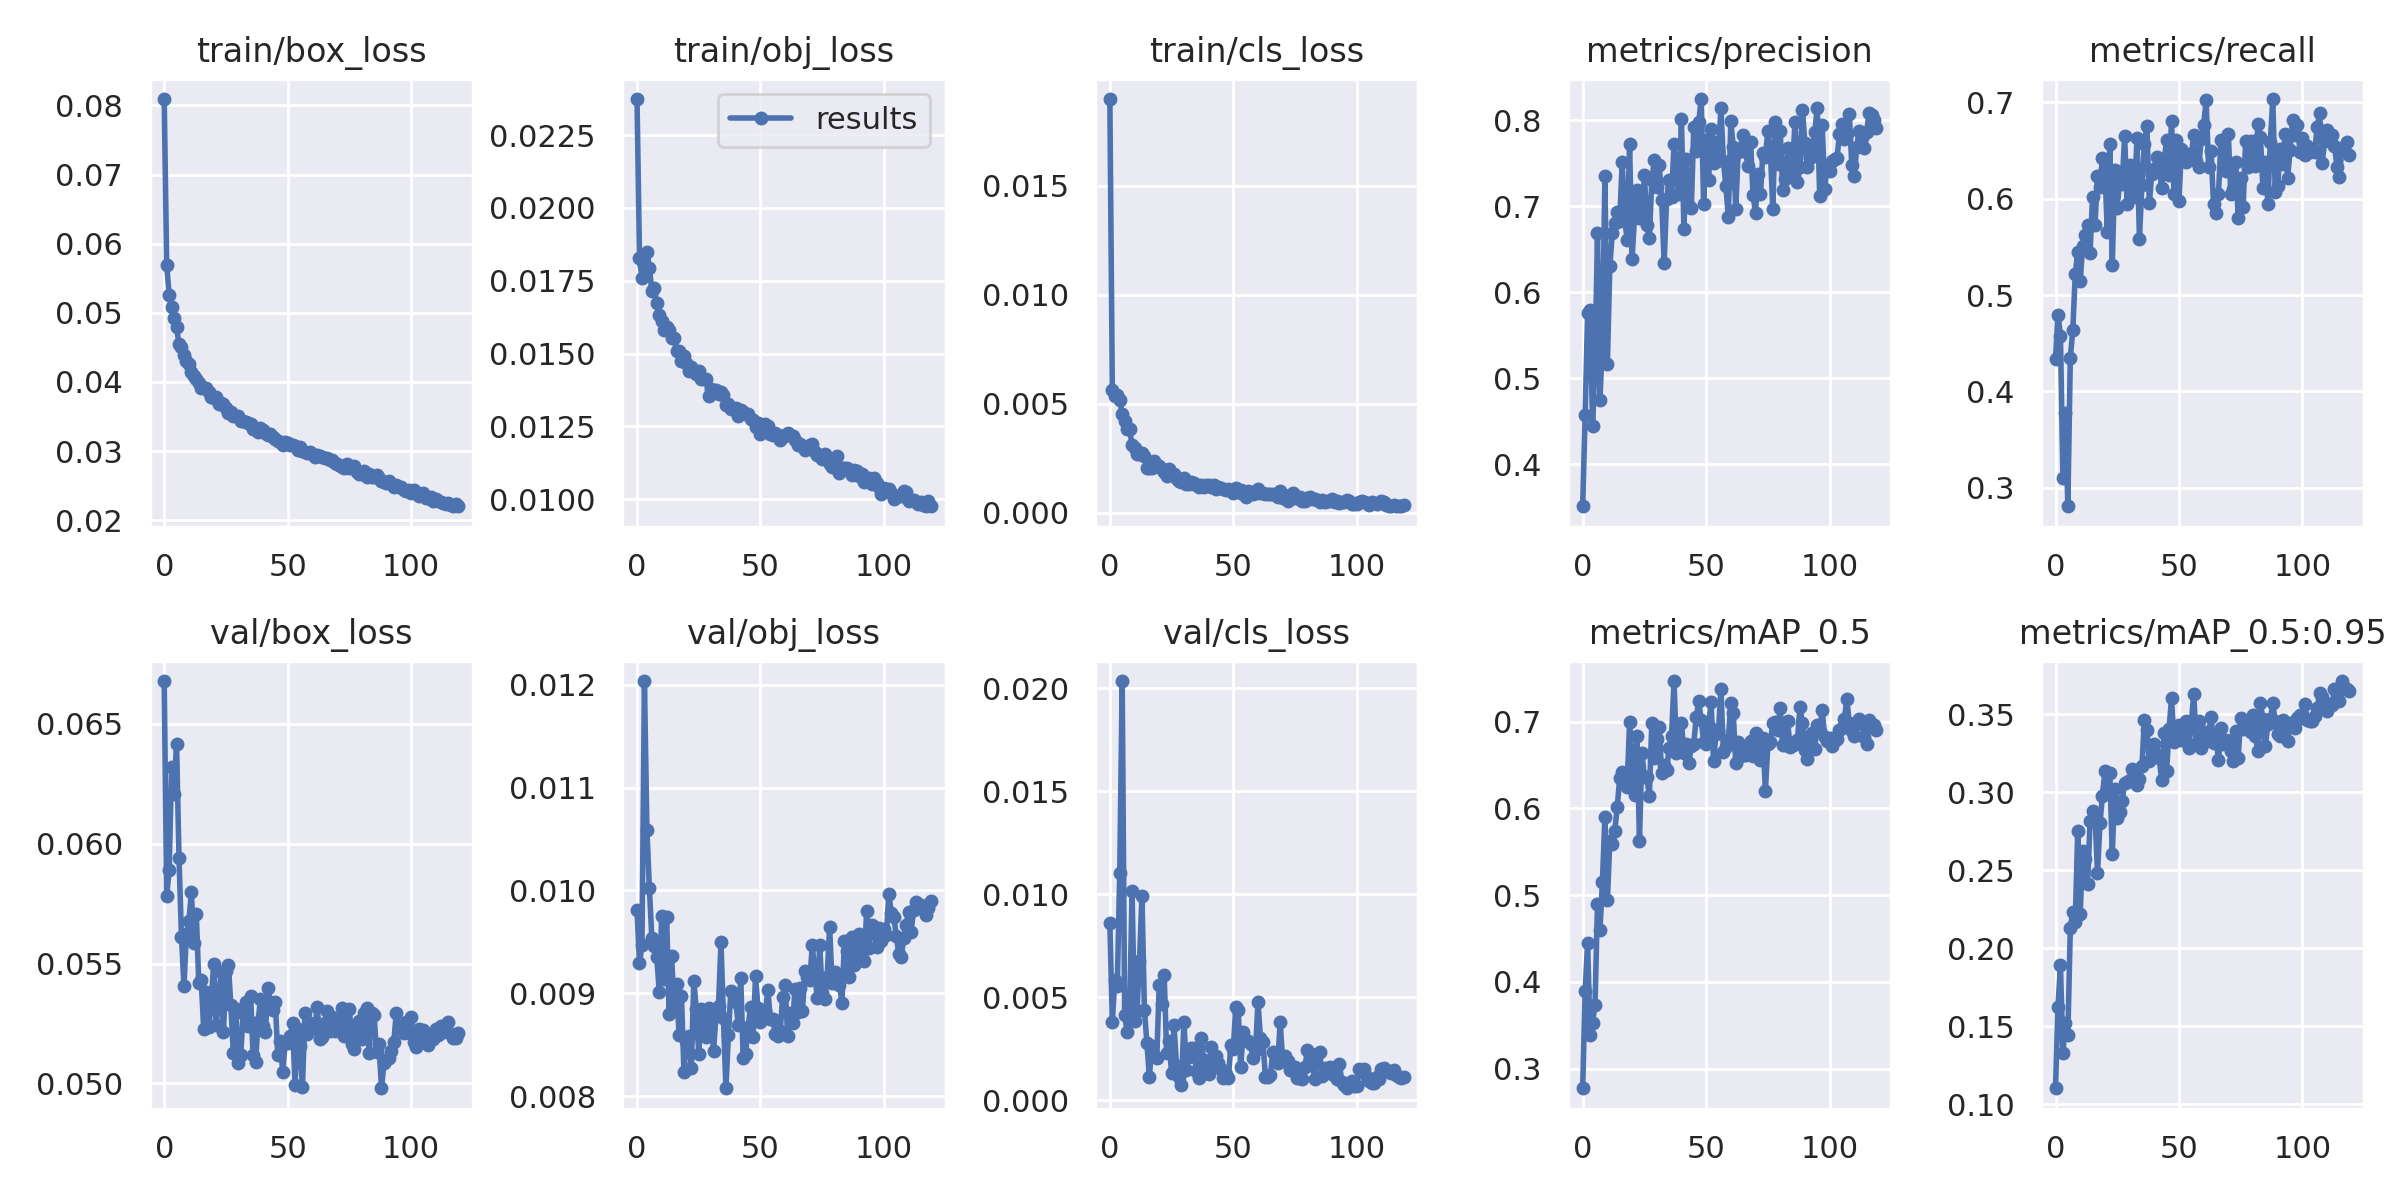

Values plotted in this chart, from the file beside it:
epoch, train/box_loss, train/obj_loss, train/cls_loss, metrics/precision, metrics/recall, metrics/mAP_0.5, metrics/mAP_0.5:0.95, val/box_loss, val/obj_loss, val/cls_loss, x/lr0, x/lr1, x/lr2
0, 0.08092, 0.02374, 0.01897, 0.3514, 0.434, 0.2775, 0.1101, 0.06679, 0.009807, 0.008573, 0.07024, 0.003307, 0.003307
1, 0.05693, 0.01826, 0.005622, 0.4573, 0.4794, 0.3895, 0.1623, 0.05782, 0.009291, 0.003796, 0.04018, 0.006585, 0.006585
2, 0.05264, 0.01759, 0.005355, 0.576, 0.4579, 0.4452, 0.189, 0.0589, 0.00947, 0.005822, 0.01008, 0.009809, 0.009809
3, 0.05091, 0.01804, 0.005379, 0.5798, 0.3106, 0.3386, 0.1324, 0.06321, 0.01204, 0.005523, 0.009753, 0.009753, 0.009753
4, 0.04919, 0.01849, 0.005153, 0.4445, 0.3778, 0.3532, 0.1521, 0.06209, 0.01059, 0.011, 0.009753, 0.009753, 0.009753
5, 0.04795, 0.01794, 0.004539, 0.5186, 0.2809, 0.3737, 0.1441, 0.06417, 0.01002, 0.02034, 0.00967, 0.00967, 0.00967
6, 0.04542, 0.01716, 0.00422, 0.6687, 0.435, 0.4901, 0.213, 0.05939, 0.009534, 0.004115, 0.009588, 0.009588, 0.009588
7, 0.04503, 0.01725, 0.00384, 0.475, 0.4633, 0.4593, 0.2232, 0.05611, 0.009458, 0.003309, 0.009505, 0.009505, 0.009505
8, 0.04388, 0.01672, 0.003823, 0.5433, 0.5219, 0.5156, 0.2166, 0.05404, 0.009349, 0.004117, 0.009423, 0.009423, 0.009423
9, 0.04307, 0.01631, 0.003078, 0.7351, 0.5444, 0.5905, 0.275, 0.05625, 0.009017, 0.01015, 0.00934, 0.00934, 0.00934
10, 0.0426, 0.0161, 0.002972, 0.5171, 0.5141, 0.4939, 0.2217, 0.05679, 0.009752, 0.00383, 0.009258, 0.009258, 0.009258
11, 0.04146, 0.0158, 0.002703, 0.6309, 0.5511, 0.5625, 0.2621, 0.05797, 0.009136, 0.0043, 0.009175, 0.009175, 0.009175
12, 0.04083, 0.01593, 0.002668, 0.6687, 0.5619, 0.5594, 0.2569, 0.05584, 0.009739, 0.00675, 0.009092, 0.009092, 0.009092
13, 0.04039, 0.01582, 0.002722, 0.6811, 0.573, 0.5741, 0.2408, 0.05707, 0.0088, 0.009914, 0.00901, 0.00901, 0.00901
14, 0.03991, 0.01554, 0.002616, 0.6938, 0.5439, 0.6015, 0.2814, 0.0542, 0.009364, 0.004375, 0.008927, 0.008927, 0.008927
15, 0.03916, 0.01554, 0.002048, 0.6834, 0.6014, 0.635, 0.2876, 0.05431, 0.008867, 0.002789, 0.008845, 0.008845, 0.008845
16, 0.03915, 0.01507, 0.002039, 0.7518, 0.5728, 0.642, 0.2862, 0.05225, 0.009089, 0.001123, 0.008762, 0.008762, 0.008762
17, 0.03911, 0.01508, 0.002048, 0.686, 0.6233, 0.633, 0.2478, 0.05382, 0.008594, 0.00261, 0.00868, 0.00868, 0.00868
18, 0.03858, 0.01475, 0.002343, 0.6612, 0.6122, 0.6241, 0.2798, 0.05236, 0.008979, 0.002206, 0.008597, 0.008597, 0.008597
19, 0.03787, 0.01493, 0.002202, 0.7725, 0.6421, 0.6995, 0.2974, 0.05324, 0.008233, 0.002063, 0.008515, 0.008515, 0.008515
20, 0.03766, 0.01468, 0.00212, 0.6384, 0.6294, 0.6522, 0.3136, 0.05499, 0.008541, 0.005581, 0.008433, 0.008433, 0.008433
21, 0.03789, 0.01439, 0.001985, 0.688, 0.5655, 0.6152, 0.3021, 0.05242, 0.008586, 0.004668, 0.00835, 0.00835, 0.00835
22, 0.03676, 0.01453, 0.001857, 0.719, 0.6564, 0.6833, 0.3123, 0.05335, 0.008278, 0.006073, 0.008268, 0.008268, 0.008268
23, 0.0369, 0.01441, 0.00169, 0.6864, 0.5317, 0.5628, 0.2602, 0.05466, 0.009121, 0.0023, 0.008185, 0.008185, 0.008185
24, 0.03674, 0.0143, 0.002013, 0.6868, 0.6294, 0.6643, 0.3023, 0.05212, 0.008843, 0.002871, 0.008103, 0.008103, 0.008103
25, 0.03617, 0.01439, 0.001715, 0.737, 0.5906, 0.6356, 0.2836, 0.05469, 0.008413, 0.001301, 0.00802, 0.00802, 0.00802
26, 0.03545, 0.01411, 0.00177, 0.6786, 0.6178, 0.6361, 0.2874, 0.05493, 0.008852, 0.003626, 0.007938, 0.007938, 0.007938
27, 0.03565, 0.01412, 0.001543, 0.6628, 0.6156, 0.6142, 0.294, 0.05326, 0.008734, 0.001655, 0.007855, 0.007855, 0.007855
28, 0.03507, 0.01414, 0.001427, 0.7303, 0.6646, 0.6985, 0.3059, 0.05125, 0.008574, 0.001109, 0.007772, 0.007772, 0.007772
29, 0.03501, 0.01354, 0.001423, 0.7533, 0.594, 0.6578, 0.3062, 0.05312, 0.008862, 0.0007393, 0.00769, 0.00769, 0.00769
30, 0.03514, 0.0138, 0.001601, 0.7228, 0.6344, 0.6798, 0.3075, 0.05085, 0.008741, 0.003804, 0.007607, 0.007607, 0.007607
31, 0.03441, 0.0137, 0.001299, 0.7482, 0.6164, 0.6932, 0.3149, 0.0512, 0.008436, 0.001453, 0.007525, 0.007525, 0.007525
32, 0.03443, 0.01376, 0.001308, 0.707, 0.6016, 0.6405, 0.3095, 0.05295, 0.008804, 0.002107, 0.007443, 0.007443, 0.007443
33, 0.03427, 0.0136, 0.001411, 0.6337, 0.6628, 0.6503, 0.3042, 0.05338, 0.008881, 0.002524, 0.00736, 0.00736, 0.00736
34, 0.034, 0.01369, 0.001342, 0.7088, 0.5583, 0.644, 0.3081, 0.05241, 0.009497, 0.002521, 0.007278, 0.007278, 0.007278
35, 0.03388, 0.01358, 0.001244, 0.7309, 0.6141, 0.6694, 0.317, 0.05363, 0.008763, 0.001414, 0.007195, 0.007195, 0.007195
36, 0.03313, 0.01325, 0.001193, 0.7106, 0.6562, 0.6832, 0.346, 0.05118, 0.008078, 0.001057, 0.007112, 0.007112, 0.007112
37, 0.03332, 0.01327, 0.001282, 0.7719, 0.6757, 0.7467, 0.3398, 0.05087, 0.008593, 0.003023, 0.00703, 0.00703, 0.00703
38, 0.03276, 0.01311, 0.001155, 0.7321, 0.5957, 0.6636, 0.32, 0.05256, 0.00902, 0.001927, 0.006947, 0.006947, 0.006947
39, 0.03329, 0.0131, 0.001283, 0.7138, 0.6252, 0.6763, 0.3264, 0.05352, 0.009004, 0.001404, 0.006865, 0.006865, 0.006865
40, 0.03307, 0.01312, 0.001269, 0.8011, 0.6311, 0.6986, 0.331, 0.05241, 0.008919, 0.001267, 0.006783, 0.006783, 0.006783
41, 0.03266, 0.01287, 0.001162, 0.6734, 0.6433, 0.6642, 0.3238, 0.05215, 0.008692, 0.002577, 0.0067, 0.0067, 0.0067
42, 0.03234, 0.01306, 0.001278, 0.7556, 0.6333, 0.6743, 0.3218, 0.05399, 0.009152, 0.001726, 0.006618, 0.006618, 0.006618
43, 0.03251, 0.01298, 0.001071, 0.7001, 0.6109, 0.6521, 0.3076, 0.0534, 0.008375, 0.002123, 0.006535, 0.006535, 0.006535
44, 0.032, 0.01292, 0.001163, 0.6976, 0.6391, 0.6714, 0.3377, 0.05308, 0.008413, 0.001784, 0.006452, 0.006452, 0.006452
45, 0.0318, 0.01294, 0.001148, 0.7917, 0.6606, 0.6747, 0.3134, 0.05339, 0.008675, 0.001499, 0.00637, 0.00637, 0.00637
46, 0.03145, 0.01276, 0.001079, 0.7644, 0.6244, 0.705, 0.3407, 0.05118, 0.008869, 0.001084, 0.006287, 0.006287, 0.006287
47, 0.03127, 0.01272, 0.001052, 0.798, 0.6806, 0.7232, 0.3603, 0.05175, 0.008572, 0.001244, 0.006205, 0.006205, 0.006205
48, 0.03085, 0.01247, 0.001076, 0.8247, 0.6051, 0.7016, 0.3318, 0.05046, 0.009166, 0.001055, 0.006123, 0.006123, 0.006123
49, 0.03132, 0.01261, 0.001029, 0.7022, 0.6607, 0.6767, 0.3339, 0.05168, 0.008854, 0.002662, 0.00604, 0.00604, 0.00604
50, 0.03118, 0.01222, 0.0008826, 0.7772, 0.5975, 0.6738, 0.3433, 0.05167, 0.008725, 0.002479, 0.005958, 0.005958, 0.005958
51, 0.03091, 0.01252, 0.001133, 0.7305, 0.6515, 0.6946, 0.3335, 0.05198, 0.0088, 0.00453, 0.005875, 0.005875, 0.005875
52, 0.03083, 0.01259, 0.0009413, 0.7896, 0.6411, 0.7228, 0.3389, 0.0525, 0.008825, 0.004363, 0.005792, 0.005792, 0.005792
53, 0.03068, 0.0125, 0.001012, 0.7502, 0.6379, 0.6548, 0.3454, 0.04994, 0.009029, 0.001591, 0.00571, 0.00571, 0.00571
54, 0.03021, 0.01225, 0.0008402, 0.7744, 0.6464, 0.6857, 0.3284, 0.05225, 0.008746, 0.003317, 0.005627, 0.005627, 0.005627
55, 0.03057, 0.01222, 0.0006945, 0.764, 0.6448, 0.6893, 0.3443, 0.05154, 0.008747, 0.002925, 0.005545, 0.005545, 0.005545
56, 0.03002, 0.01227, 0.0009722, 0.8141, 0.6664, 0.7372, 0.3631, 0.04985, 0.008601, 0.002876, 0.005463, 0.005463, 0.005463
57, 0.0299, 0.01221, 0.000945, 0.7524, 0.6389, 0.6653, 0.3305, 0.05295, 0.00859, 0.002709, 0.00538, 0.00538, 0.00538
58, 0.02979, 0.01202, 0.0008448, 0.7235, 0.6328, 0.6709, 0.3456, 0.05207, 0.008635, 0.002023, 0.005298, 0.005298, 0.005298
59, 0.02993, 0.01213, 0.0008802, 0.6877, 0.6614, 0.679, 0.328, 0.05254, 0.008968, 0.002432, 0.005215, 0.005215, 0.005215
... 60 more rows
